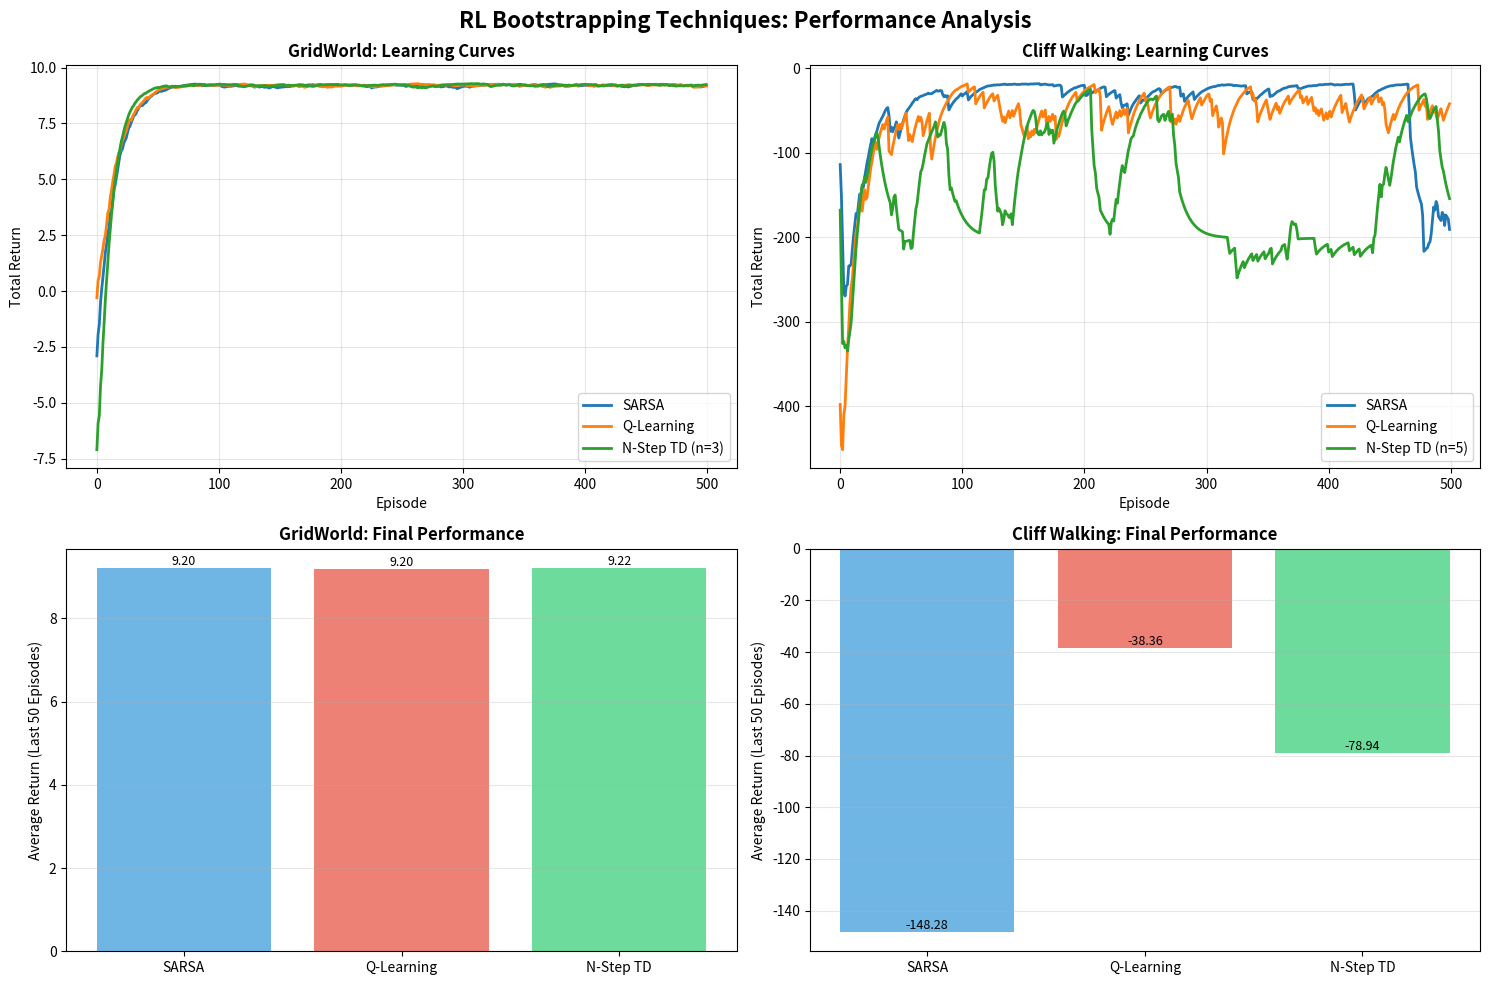

Write the Python code that produced this figure.
    
import numpy as np
import matplotlib.pyplot as plt
from collections import defaultdict
import seaborn as sns

# Set random seed for reproducibility
np.random.seed(42)

# ========================
# ENVIRONMENT DEFINITIONS
# ========================

class GridWorld:
    """Simple GridWorld environment"""
    def __init__(self, size=5):
        self.size = size
        self.start = (0, 0)
        self.goal = (size-1, size-1)
        self.obstacles = [(1, 1), (2, 2), (3, 1)]
        self.state = self.start
        
    def reset(self):
        self.state = self.start
        return self.state
    
    def step(self, action):
        # Actions: 0=up, 1=right, 2=down, 3=left
        moves = [(-1, 0), (0, 1), (1, 0), (0, -1)]
        next_state = (self.state[0] + moves[action][0], 
                      self.state[1] + moves[action][1])
        
        # Check boundaries
        if (next_state[0] < 0 or next_state[0] >= self.size or 
            next_state[1] < 0 or next_state[1] >= self.size):
            next_state = self.state
        
        # Check obstacles
        if next_state in self.obstacles:
            next_state = self.state
            
        self.state = next_state
        
        # Rewards
        if self.state == self.goal:
            reward = 10
            done = True
        elif self.state in self.obstacles:
            reward = -5
            done = False
        else:
            reward = -0.1
            done = False
            
        return self.state, reward, done
    
    def get_actions(self):
        return [0, 1, 2, 3]  # up, right, down, left


class CliffWalking:
    """Cliff Walking environment"""
    def __init__(self):
        self.height = 4
        self.width = 12
        self.start = (3, 0)
        self.goal = (3, 11)
        self.cliff = [(3, i) for i in range(1, 11)]
        self.state = self.start
        
    def reset(self):
        self.state = self.start
        return self.state
    
    def step(self, action):
        # Actions: 0=up, 1=right, 2=down, 3=left
        moves = [(-1, 0), (0, 1), (1, 0), (0, -1)]
        next_state = (self.state[0] + moves[action][0], 
                      self.state[1] + moves[action][1])
        
        # Check boundaries
        next_state = (max(0, min(next_state[0], self.height-1)),
                      max(0, min(next_state[1], self.width-1)))
        
        # Check cliff
        if next_state in self.cliff:
            reward = -100
            done = False
            next_state = self.start
        elif next_state == self.goal:
            reward = 0
            done = True
        else:
            reward = -1
            done = False
            
        self.state = next_state
        return self.state, reward, done
    
    def get_actions(self):
        return [0, 1, 2, 3]


# ========================
# RL ALGORITHMS
# ========================

class TDZero:
    """TD(0) Prediction Algorithm"""
    def __init__(self, env, alpha=0.1, gamma=0.9):
        self.env = env
        self.alpha = alpha
        self.gamma = gamma
        self.V = defaultdict(float)
        
    def random_policy(self, state):
        return np.random.choice(self.env.get_actions())
    
    def train(self, episodes=1000):
        returns = []
        
        for episode in range(episodes):
            state = self.env.reset()
            total_reward = 0
            done = False
            
            while not done:
                action = self.random_policy(state)
                next_state, reward, done = self.env.step(action)
                
                # TD(0) Update
                td_target = reward + self.gamma * self.V[next_state]
                td_error = td_target - self.V[state]
                self.V[state] += self.alpha * td_error
                
                state = next_state
                total_reward += reward
                
            returns.append(total_reward)
            
        return returns


class SARSA:
    """SARSA (On-Policy TD Control)"""
    def __init__(self, env, alpha=0.1, gamma=0.9, epsilon=0.1):
        self.env = env
        self.alpha = alpha
        self.gamma = gamma
        self.epsilon = epsilon
        self.Q = defaultdict(lambda: np.zeros(4))
        
    def epsilon_greedy_policy(self, state):
        if np.random.random() < self.epsilon:
            return np.random.choice(self.env.get_actions())
        else:
            return np.argmax(self.Q[state])
    
    def train(self, episodes=1000):
        returns = []
        
        for episode in range(episodes):
            state = self.env.reset()
            action = self.epsilon_greedy_policy(state)
            total_reward = 0
            done = False
            steps = 0
            
            while not done and steps < 200:
                next_state, reward, done = self.env.step(action)
                next_action = self.epsilon_greedy_policy(next_state)
                
                # SARSA Update
                td_target = reward + self.gamma * self.Q[next_state][next_action]
                td_error = td_target - self.Q[state][action]
                self.Q[state][action] += self.alpha * td_error
                
                state = next_state
                action = next_action
                total_reward += reward
                steps += 1
                
            returns.append(total_reward)
            
        return returns


class QLearning:
    """Q-Learning (Off-Policy TD Control)"""
    def __init__(self, env, alpha=0.1, gamma=0.9, epsilon=0.1):
        self.env = env
        self.alpha = alpha
        self.gamma = gamma
        self.epsilon = epsilon
        self.Q = defaultdict(lambda: np.zeros(4))
        
    def epsilon_greedy_policy(self, state):
        if np.random.random() < self.epsilon:
            return np.random.choice(self.env.get_actions())
        else:
            return np.argmax(self.Q[state])
    
    def train(self, episodes=1000):
        returns = []
        
        for episode in range(episodes):
            state = self.env.reset()
            total_reward = 0
            done = False
            steps = 0
            
            while not done and steps < 200:
                action = self.epsilon_greedy_policy(state)
                next_state, reward, done = self.env.step(action)
                
                # Q-Learning Update (max over next actions)
                td_target = reward + self.gamma * np.max(self.Q[next_state])
                td_error = td_target - self.Q[state][action]
                self.Q[state][action] += self.alpha * td_error
                
                state = next_state
                total_reward += reward
                steps += 1
                
            returns.append(total_reward)
            
        return returns


class NStepTD:
    """N-Step TD Control"""
    def __init__(self, env, n=3, alpha=0.1, gamma=0.9, epsilon=0.1):
        self.env = env
        self.n = n
        self.alpha = alpha
        self.gamma = gamma
        self.epsilon = epsilon
        self.Q = defaultdict(lambda: np.zeros(4))
        
    def epsilon_greedy_policy(self, state):
        if np.random.random() < self.epsilon:
            return np.random.choice(self.env.get_actions())
        else:
            return np.argmax(self.Q[state])
    
    def train(self, episodes=1000):
        returns = []
        
        for episode in range(episodes):
            state = self.env.reset()
            states = [state]
            actions = [self.epsilon_greedy_policy(state)]
            rewards = [0]
            T = float('inf')
            t = 0
            total_reward = 0
            
            while True:
                if t < T:
                    next_state, reward, done = self.env.step(actions[t])
                    states.append(next_state)
                    rewards.append(reward)
                    total_reward += reward
                    
                    if done:
                        T = t + 1
                    else:
                        actions.append(self.epsilon_greedy_policy(next_state))
                
                tau = t - self.n + 1
                
                if tau >= 0:
                    G = sum([self.gamma**(i-tau-1) * rewards[i] 
                            for i in range(tau+1, min(tau+self.n, T)+1)])
                    
                    if tau + self.n < T:
                        G += self.gamma**self.n * self.Q[states[tau+self.n]][actions[tau+self.n]]
                    
                    self.Q[states[tau]][actions[tau]] += self.alpha * (G - self.Q[states[tau]][actions[tau]])
                
                if tau == T - 1:
                    break
                    
                t += 1
                
                if t > 200:  # Safety limit
                    break
                    
            returns.append(total_reward)
            
        return returns


# ========================
# VISUALIZATION & ANALYSIS
# ========================

def smooth_curve(data, weight=0.9):
    """Exponential moving average smoothing"""
    smoothed = []
    last = data[0]
    for point in data:
        smoothed_val = last * weight + (1 - weight) * point
        smoothed.append(smoothed_val)
        last = smoothed_val
    return smoothed


def run_experiments():
    """Run all experiments and generate analysis"""
    
    print("=" * 60)
    print("REINFORCEMENT LEARNING: BOOTSTRAPPING TECHNIQUES")
    print("=" * 60)
    
    # Experiment 1: GridWorld
    print("\n[1] GridWorld Environment")
    print("-" * 60)
    
    env1 = GridWorld(size=5)
    episodes = 500
    
    print("Training SARSA...")
    sarsa1 = SARSA(env1, alpha=0.1, gamma=0.9, epsilon=0.1)
    sarsa_returns1 = sarsa1.train(episodes)
    
    print("Training Q-Learning...")
    qlearn1 = QLearning(env1, alpha=0.1, gamma=0.9, epsilon=0.1)
    qlearn_returns1 = qlearn1.train(episodes)
    
    print("Training N-Step TD (n=3)...")
    nstep1 = NStepTD(env1, n=3, alpha=0.1, gamma=0.9, epsilon=0.1)
    nstep_returns1 = nstep1.train(episodes)
    
    # Experiment 2: Cliff Walking
    print("\n[2] Cliff Walking Environment")
    print("-" * 60)
    
    env2 = CliffWalking()
    
    print("Training SARSA...")
    sarsa2 = SARSA(env2, alpha=0.5, gamma=0.9, epsilon=0.1)
    sarsa_returns2 = sarsa2.train(episodes)
    
    print("Training Q-Learning...")
    qlearn2 = QLearning(env2, alpha=0.5, gamma=0.9, epsilon=0.1)
    qlearn_returns2 = qlearn2.train(episodes)
    
    print("Training N-Step TD (n=5)...")
    nstep2 = NStepTD(env2, n=5, alpha=0.5, gamma=0.9, epsilon=0.1)
    nstep_returns2 = nstep2.train(episodes)
    
    # Visualization
    fig, axes = plt.subplots(2, 2, figsize=(15, 10))
    fig.suptitle('RL Bootstrapping Techniques: Performance Analysis', fontsize=16, fontweight='bold')
    
    # Plot 1: GridWorld Returns
    ax1 = axes[0, 0]
    ax1.plot(smooth_curve(sarsa_returns1), label='SARSA', linewidth=2)
    ax1.plot(smooth_curve(qlearn_returns1), label='Q-Learning', linewidth=2)
    ax1.plot(smooth_curve(nstep_returns1), label='N-Step TD (n=3)', linewidth=2)
    ax1.set_xlabel('Episode', fontsize=10)
    ax1.set_ylabel('Total Return', fontsize=10)
    ax1.set_title('GridWorld: Learning Curves', fontsize=12, fontweight='bold')
    ax1.legend()
    ax1.grid(True, alpha=0.3)
    
    # Plot 2: Cliff Walking Returns
    ax2 = axes[0, 1]
    ax2.plot(smooth_curve(sarsa_returns2), label='SARSA', linewidth=2)
    ax2.plot(smooth_curve(qlearn_returns2), label='Q-Learning', linewidth=2)
    ax2.plot(smooth_curve(nstep_returns2), label='N-Step TD (n=5)', linewidth=2)
    ax2.set_xlabel('Episode', fontsize=10)
    ax2.set_ylabel('Total Return', fontsize=10)
    ax2.set_title('Cliff Walking: Learning Curves', fontsize=12, fontweight='bold')
    ax2.legend()
    ax2.grid(True, alpha=0.3)
    
    # Plot 3: Final Performance Comparison (GridWorld)
    ax3 = axes[1, 0]
    final_performance1 = {
        'SARSA': np.mean(sarsa_returns1[-50:]),
        'Q-Learning': np.mean(qlearn_returns1[-50:]),
        'N-Step TD': np.mean(nstep_returns1[-50:])
    }
    colors = ['#3498db', '#e74c3c', '#2ecc71']
    bars1 = ax3.bar(final_performance1.keys(), final_performance1.values(), color=colors, alpha=0.7)
    ax3.set_ylabel('Average Return (Last 50 Episodes)', fontsize=10)
    ax3.set_title('GridWorld: Final Performance', fontsize=12, fontweight='bold')
    ax3.grid(True, axis='y', alpha=0.3)
    
    for bar in bars1:
        height = bar.get_height()
        ax3.text(bar.get_x() + bar.get_width()/2., height,
                f'{height:.2f}', ha='center', va='bottom', fontsize=9)
    
    # Plot 4: Final Performance Comparison (Cliff Walking)
    ax4 = axes[1, 1]
    final_performance2 = {
        'SARSA': np.mean(sarsa_returns2[-50:]),
        'Q-Learning': np.mean(qlearn_returns2[-50:]),
        'N-Step TD': np.mean(nstep_returns2[-50:])
    }
    bars2 = ax4.bar(final_performance2.keys(), final_performance2.values(), color=colors, alpha=0.7)
    ax4.set_ylabel('Average Return (Last 50 Episodes)', fontsize=10)
    ax4.set_title('Cliff Walking: Final Performance', fontsize=12, fontweight='bold')
    ax4.grid(True, axis='y', alpha=0.3)
    
    for bar in bars2:
        height = bar.get_height()
        ax4.text(bar.get_x() + bar.get_width()/2., height,
                f'{height:.2f}', ha='center', va='bottom', fontsize=9)
    
    plt.tight_layout()
    plt.show()
    
    # Print Analysis
    print("\n" + "="*60)
    print("ANALYSIS RESULTS")
    print("="*60)
    
    print("\n[GridWorld Environment]")
    print(f"  SARSA         - Final Avg: {final_performance1['SARSA']:.2f}")
    print(f"  Q-Learning    - Final Avg: {final_performance1['Q-Learning']:.2f}")
    print(f"  N-Step TD(3)  - Final Avg: {final_performance1['N-Step TD']:.2f}")
    
    print("\n[Cliff Walking Environment]")
    print(f"  SARSA         - Final Avg: {final_performance2['SARSA']:.2f}")
    print(f"  Q-Learning    - Final Avg: {final_performance2['Q-Learning']:.2f}")
    print(f"  N-Step TD(5)  - Final Avg: {final_performance2['N-Step TD']:.2f}")
    
    print("\n" + "="*60)
    print("KEY OBSERVATIONS")
    print("="*60)
    print("""
1. SARSA (On-Policy):
   - More conservative, learns safer policies
   - Better in Cliff Walking (avoids risky cliff edges)
   - Stable learning curve

2. Q-Learning (Off-Policy):
   - More aggressive, learns optimal policy
   - May take risky paths initially
   - Faster convergence in some cases

3. N-Step TD:
   - Balances between TD and Monte Carlo
   - Better credit assignment with n-step returns
   - Performance depends on choice of n

4. Environment Impact:
   - GridWorld: All methods perform similarly
   - Cliff Walking: SARSA safer than Q-Learning
   - Algorithm choice matters based on environment
    """)


# ========================
# MAIN EXECUTION
# ========================

if __name__ == "__main__":
    run_experiments()